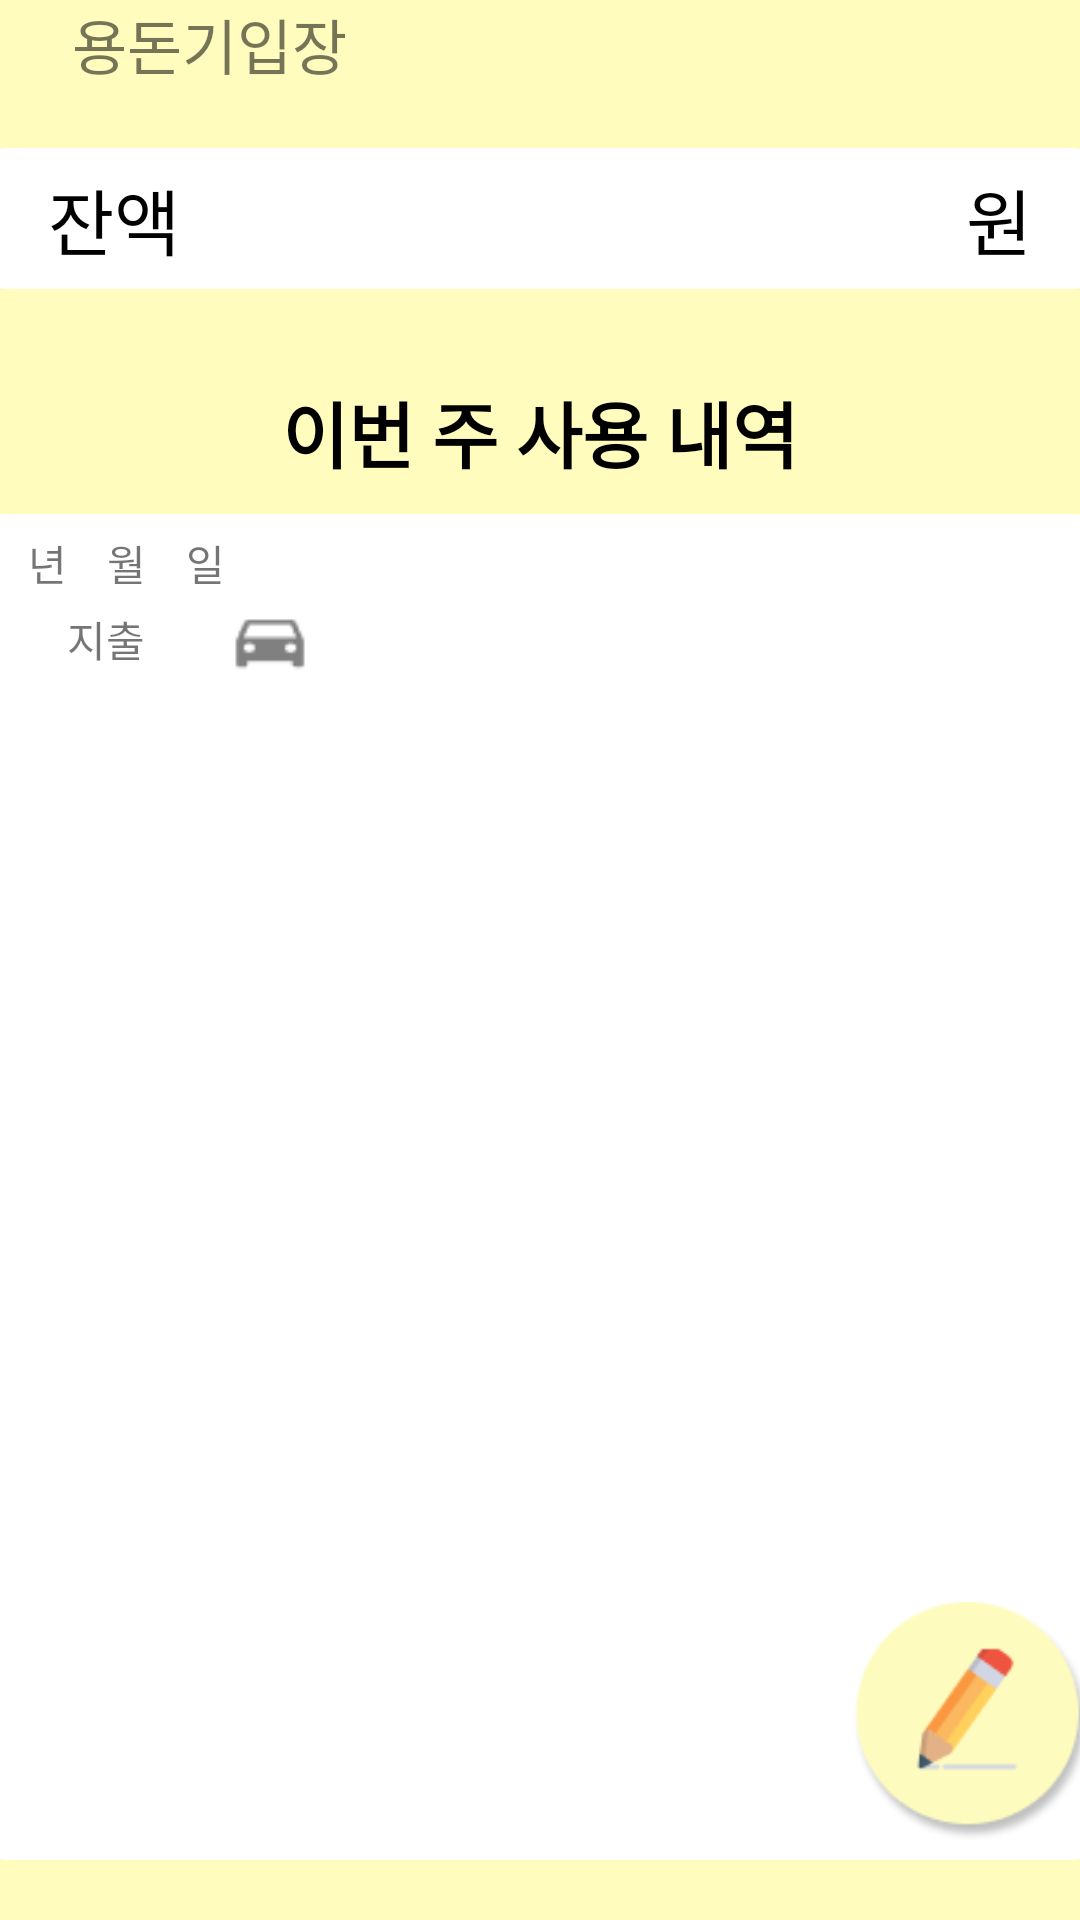

Android layout source for this screen:
<!-- AndroidManifest.xml: application theme Theme.PocketMoney -->
<!-- res/layout/child_money.xml -->
<?xml version="1.0" encoding="utf-8"?>
<androidx.constraintlayout.widget.ConstraintLayout xmlns:android="http://schemas.android.com/apk/res/android"
    xmlns:app="http://schemas.android.com/apk/res-auto"
    xmlns:tools="http://schemas.android.com/tools"
    android:layout_width="match_parent"
    android:layout_height="match_parent"
    tools:context=".LoginActivity"
    android:background="#FFFCBD">

    <LinearLayout
        android:layout_width="match_parent"
        android:layout_height="match_parent"
        android:orientation="vertical"
        tools:layout_editor_absoluteX="0dp"
        tools:layout_editor_absoluteY="-122dp">

        <LinearLayout
            android:layout_width="match_parent"
            android:layout_height="wrap_content">

            <ImageButton
                android:id="@+id/btn_back"
                android:layout_width="wrap_content"
                android:layout_height="wrap_content"
                android:backgroundTint="#00ff0000"
                android:src="@drawable/ic_baseline_arrow_back_24" />

            <TextView
                android:layout_width="wrap_content"
                android:layout_height="wrap_content"
                android:layout_gravity="center_vertical"
                android:text="용돈기입장"
                android:textSize="20dp" />
        </LinearLayout>


        <LinearLayout
            android:layout_width="380dp"
            android:layout_height="wrap_content"
            android:layout_gravity="center_horizontal"
            android:layout_marginTop="20dp"
            android:background="@drawable/layout_corner"
            android:orientation="horizontal"
            android:padding="6dp">

            <TextView
                android:layout_width="wrap_content"
                android:layout_height="wrap_content"
                android:layout_gravity="left"
                android:layout_marginLeft="20dp"
                android:text="잔액"
                android:textColor="@color/black"
                android:textSize="24dp" />

            <View
                android:layout_width="0dp"
                android:layout_height="0dp"
                android:layout_weight="1" />

            <TextView
                android:id="@+id/balance"
                android:layout_width="wrap_content"
                android:layout_height="wrap_content"
                android:textColor="@color/black"
                android:textSize="24dp"
                android:textStyle="bold" />

            <TextView
                android:layout_width="wrap_content"
                android:layout_height="wrap_content"
                android:layout_gravity="right"
                android:layout_marginRight="20dp"
                android:text="원"
                android:textColor="@color/black"
                android:textSize="24dp" />
        </LinearLayout>

        <TextView
            android:layout_width="match_parent"
            android:layout_height="wrap_content"
            android:layout_marginTop="30dp"
            android:layout_marginBottom="10dp"
            android:gravity="center_horizontal"
            android:text="이번 주 사용 내역"
            android:textColor="@color/black"
            android:textSize="24dp"
            android:textStyle="bold" />

        <LinearLayout
            android:layout_width="380dp"
            android:layout_height="match_parent"
            android:layout_gravity="center_horizontal"
            android:layout_marginBottom="20dp"
            android:background="@drawable/layout_corner"
            android:orientation="vertical"
            android:padding="6dp">

            <FrameLayout
                android:layout_width="match_parent"
                android:layout_height="match_parent">

                <GridLayout
                    android:layout_width="match_parent"
                    android:layout_height="wrap_content"
                    android:columnCount="4"
                    android:rowCount="2" >

                    <TextView
                        android:id="@+id/selected_day"
                        android:layout_width="wrap_content"
                        android:layout_height="wrap_content"
                        android:layout_column="0"
                        android:layout_row="0"
                        android:text="    년    월    일" />

                    <TextView
                        android:id="@+id/selected_io"
                        android:layout_width="wrap_content"
                        android:layout_height="wrap_content"
                        android:layout_column="0"
                        android:layout_row="1"
                        android:layout_gravity="center"
                        android:text="지출" />

                    <ImageView
                        android:id="@+id/selected_category"
                        android:layout_width="30dp"
                        android:layout_height="30dp"
                        android:src="@drawable/car" />

                    <TextView
                        android:id="@+id/selected_money"
                        android:layout_width="wrap_content"
                        android:layout_height="wrap_content"
                        android:layout_column="3"
                        android:layout_row="1"
                        android:layout_gravity="right" />

                </GridLayout>

                <ImageButton
                    android:id="@+id/plusMoney"
                    android:layout_width="80dp"
                    android:layout_height="80dp"
                    android:layout_gravity="right|bottom"
                    android:background="@drawable/note"
                    android:padding="0dp" />
            </FrameLayout>
        </LinearLayout>

    </LinearLayout>


</androidx.constraintlayout.widget.ConstraintLayout>
<!-- resources referenced by this layout -->
<resources>
  <color name="black">#FF000000</color>
  <!-- drawable car: png bitmap (drawable-v24, 432 bytes) -->
  <!-- drawable layout_corner (drawable) -->
  <?xml version="1.0" encoding="utf-8"?>
  <shape
      xmlns:android="http://schemas.android.com/apk/res/android"
      android:shape="rectangle">
      <solid android:color="@color/white" />
      <stroke android:color="@color/white" android:width="1dp" />
      <corners android:radius="12dp" />
  </shape>
  <!-- drawable note: png bitmap (drawable-v24, 6220 bytes) -->
  <style name="Theme.PocketMoney" parent="Theme.AppCompat.Light">
          
          <item name="colorPrimary">@color/purple_500</item>
          <item name="colorPrimaryVariant">@color/purple_700</item>
          <item name="colorOnPrimary">@color/white</item>
          
          <item name="colorSecondary">@color/teal_200</item>
          <item name="colorSecondaryVariant">@color/teal_700</item>
          <item name="colorOnSecondary">@color/black</item>
          
          <item name="android:statusBarColor" tools:targetApi="l">?attr/colorPrimaryVariant</item>
          
          <item name="windowActionBar">false</item>
          <item name="windowNoTitle">true</item>
          <item name="android:windowFullscreen">true</item>
      </style>
  <color name="white">#FFFFFFFF</color>
  <color name="purple_500">#FF6200EE</color>
  <color name="purple_700">#FF3700B3</color>
  <color name="teal_200">#FF03DAC5</color>
  <color name="teal_700">#FF018786</color>
</resources>
